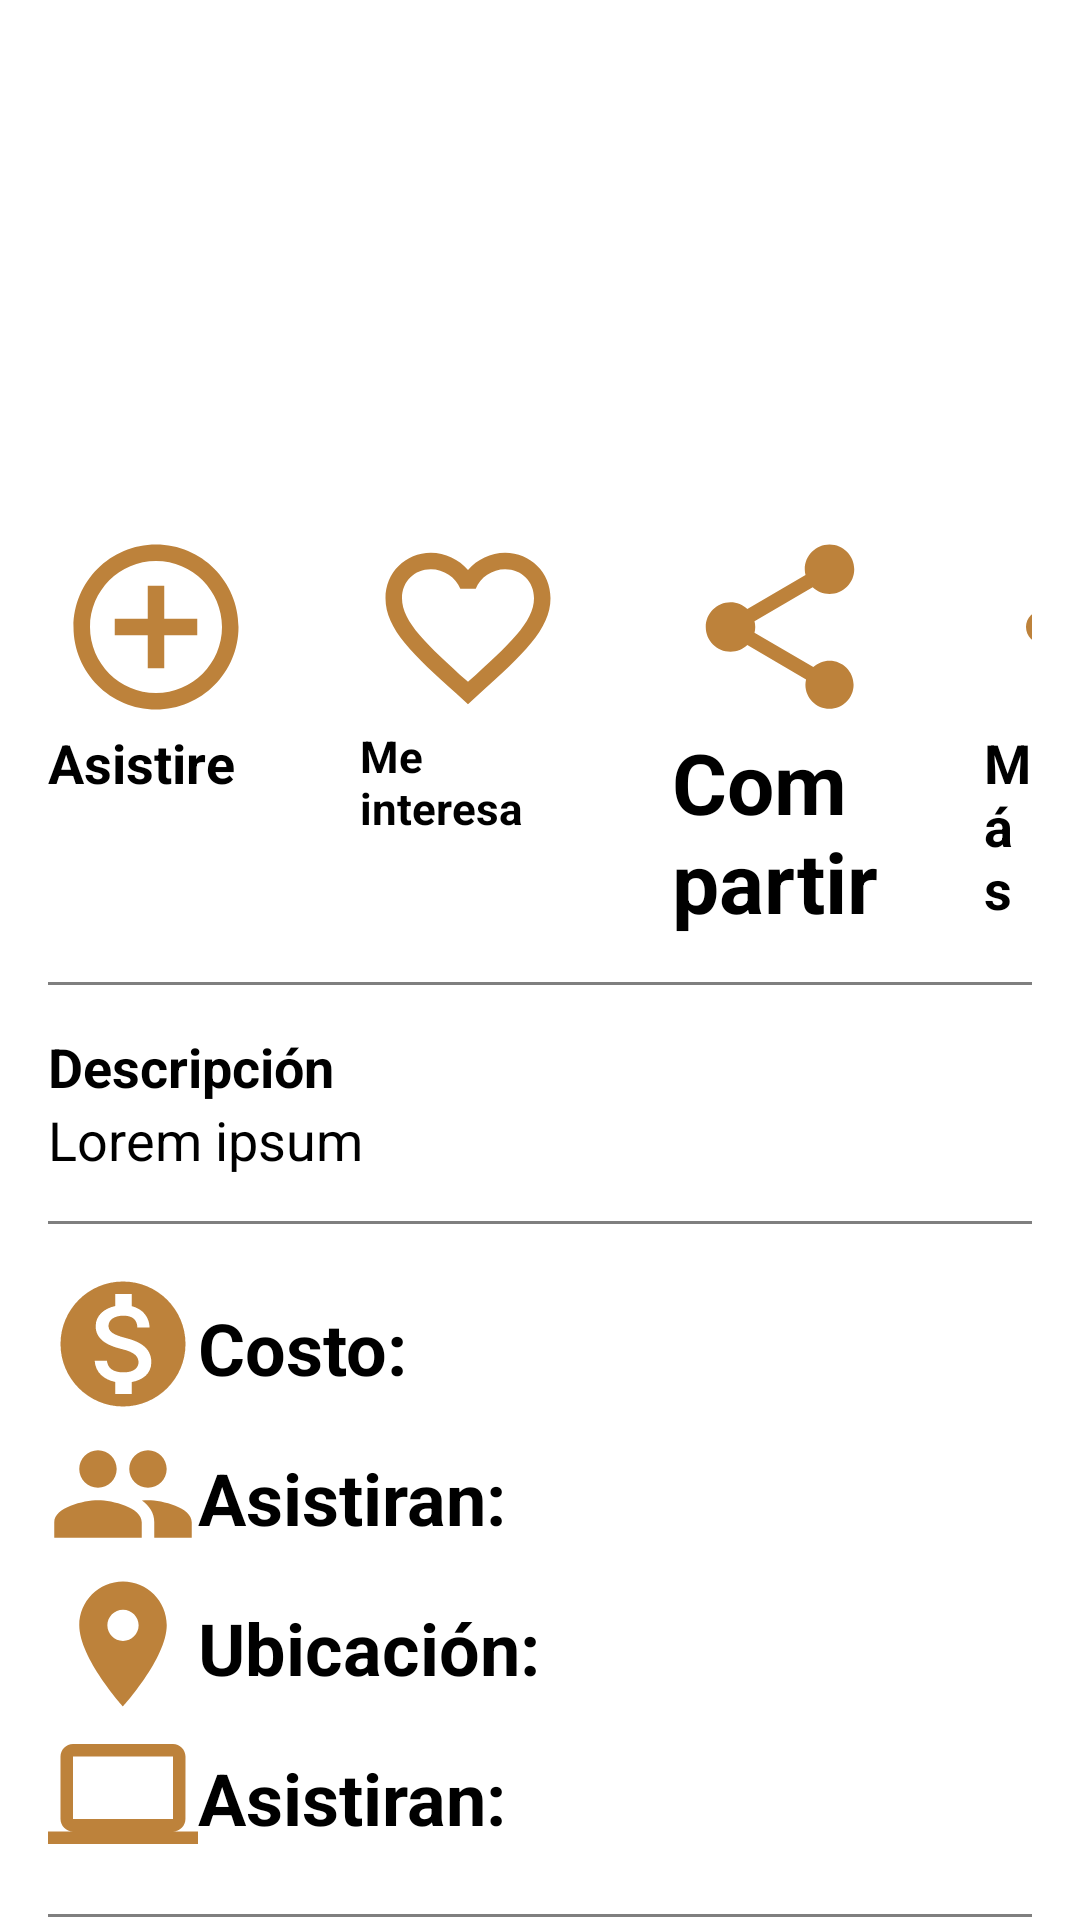

The Android layout XML behind this screen, and the referenced resources:
<!-- AndroidManifest.xml: application theme Theme.Heventapps -->
<!-- res/layout/fragment_event_format.xml -->
<?xml version="1.0" encoding="utf-8"?>
<LinearLayout xmlns:android="http://schemas.android.com/apk/res/android"
    xmlns:tools="http://schemas.android.com/tools"
    android:layout_width="match_parent"
    android:layout_height="match_parent"
    tools:context=".ui.eventFormat"
    android:orientation="vertical"

    >

    
    <ImageView
        android:layout_width="match_parent"
        android:layout_height="175dp"
        android:layout_marginBottom="1dp"
        android:layout_marginLeft="16dp"
        android:layout_marginRight="16dp"/>
    <LinearLayout
        android:layout_width="match_parent"
        android:layout_height="wrap_content"
        android:orientation="horizontal">
        <LinearLayout
            android:layout_width="wrap_content"
            android:layout_height="wrap_content"
            android:orientation="vertical"
            android:layout_marginRight="16dp"
            android:layout_marginLeft="16dp">
        <ImageView
            android:layout_width="72dp"
            android:layout_height="66dp"
            android:src="@drawable/ic_baseline_add_circle_outline_brown_24"
            tools:layout_editor_absoluteX="291dp"
            tools:layout_editor_absoluteY="30dp" />
            <TextView
                android:layout_width="match_parent"
                android:layout_height="wrap_content"

                android:autoSizeTextType="uniform"
                android:text="Asistire"
                android:textSize="18dp"
                android:textStyle="bold"
                android:textColor="@color/black"></TextView>
        </LinearLayout>
        <LinearLayout
            android:layout_width="wrap_content"
            android:layout_height="wrap_content"
            android:orientation="vertical"
            android:layout_marginRight="16dp"
            android:layout_marginLeft="16dp">
        <ImageView
            android:layout_width="72dp"
            android:layout_height="66dp"
            android:src="@drawable/ic_baseline_favorite_border_brown_24"
            tools:layout_editor_absoluteX="291dp"
            tools:layout_editor_absoluteY="30dp" />
            <TextView
                android:layout_width="match_parent"
                android:layout_height="wrap_content"

                android:autoSizeTextType="uniform"
                android:text="Me interesa"
                android:textSize="28dp"
                android:textStyle="bold"
                android:textColor="@color/black"></TextView>
        </LinearLayout>
        <LinearLayout
            android:layout_width="wrap_content"
            android:layout_height="wrap_content"
            android:orientation="vertical"
            android:layout_marginRight="16dp"
            android:layout_marginLeft="16dp">
        <ImageView
            android:layout_width="72dp"
            android:layout_height="66dp"
            android:src="@drawable/ic_baseline_share_brown_24"
            tools:layout_editor_absoluteX="291dp"
            tools:layout_editor_absoluteY="30dp" />
            <TextView
                android:layout_width="match_parent"
                android:layout_height="wrap_content"
                android:autoSizeTextType="uniform"
                android:text="Compartir"
                android:textSize="28dp"
                android:textStyle="bold"
                android:textColor="@color/black"></TextView>


        </LinearLayout>
        <LinearLayout
            android:layout_width="wrap_content"
            android:layout_height="wrap_content"
            android:orientation="vertical"
            android:layout_marginRight="16dp"
            android:layout_marginLeft="16dp">
        <ImageView
            android:layout_width="72dp"
            android:layout_height="66dp"
            android:src="@drawable/ic_baseline_more_horiz_brown_24"
            tools:layout_editor_absoluteX="291dp"
            tools:layout_editor_absoluteY="30dp" />
            <TextView
                android:layout_width="match_parent"
                android:layout_height="wrap_content"
                android:autoSizeTextType="uniform"
                android:text="Más"
                android:textSize="18dp"
                android:textStyle="bold"
                android:textColor="@color/black"></TextView>

        </LinearLayout>



</LinearLayout>
    <LinearLayout
        android:layout_width="match_parent"
        android:layout_height="wrap_content"
        android:orientation="vertical">
        <view
            android:layout_width="match_parent"
            android:layout_height="1dp"
            android:layout_marginTop="15dp"
            android:layout_marginBottom="15dp"
            android:layout_marginLeft="16dp"
            android:layout_marginRight="16dp"
            android:background="@color/black"></view>
        <TextView
            android:layout_width="match_parent"
            android:layout_height="wrap_content"
            android:autoSizeTextType="uniform"
            android:layout_marginRight="16dp"
            android:layout_marginLeft="16dp"
            android:text="Descripción"
            android:textSize="18dp"
            android:textStyle="bold"
            android:textColor="@color/black"></TextView>

        <TextView
            android:layout_width="match_parent"
            android:layout_height="wrap_content"
            android:autoSizeTextType="uniform"
            android:layout_marginRight="16dp"
            android:layout_marginLeft="16dp"
            android:text="Lorem ipsum"
            android:textSize="18dp"
            android:textStyle="normal"
            android:textColor="@color/black"></TextView>
        <view
            android:layout_width="match_parent"
            android:layout_height="1dp"
            android:layout_marginTop="15dp"
            android:layout_marginBottom="15dp"
            android:layout_marginLeft="16dp"
            android:layout_marginRight="16dp"
            android:background="@color/black"></view>
    </LinearLayout>
    <LinearLayout
        android:layout_width="match_parent"
        android:layout_height="wrap_content"
        android:orientation="vertical">
    <LinearLayout
        android:layout_width="wrap_content"
        android:layout_height="wrap_content"
        android:orientation="horizontal"
        android:layout_marginRight="16dp"
        android:layout_marginLeft="16dp">
        <ImageView
            android:layout_width="50dp"
            android:layout_height="50dp"
            android:src="@drawable/ic_baseline_monetization_on_brown_24"
            tools:layout_editor_absoluteX="291dp"
            tools:layout_editor_absoluteY="30dp" />
        <TextView
            android:layout_width="match_parent"
            android:layout_height="wrap_content"
            android:autoSizeTextType="uniform"
            android:text="Costo:"
            android:textSize="24dp"
            android:layout_marginTop="10dp"
            android:textStyle="bold"
            android:textColor="@color/black"></TextView>
    </LinearLayout>
        <LinearLayout
            android:layout_width="wrap_content"
            android:layout_height="wrap_content"
            android:orientation="horizontal"
            android:layout_marginRight="16dp"
            android:layout_marginLeft="16dp">
            <ImageView
                android:layout_width="50dp"
                android:layout_height="50dp"
                android:src="@drawable/ic_baseline_people_brown_24"
                tools:layout_editor_absoluteX="291dp"
                tools:layout_editor_absoluteY="30dp" />
            <TextView
                android:layout_width="match_parent"
                android:layout_height="wrap_content"
                android:autoSizeTextType="uniform"
                android:text="Asistiran:"
                android:textSize="24dp"
                android:layout_marginTop="10dp"
                android:textStyle="bold"
                android:textColor="@color/black"></TextView>

        </LinearLayout>
        <LinearLayout
            android:layout_width="wrap_content"
            android:layout_height="wrap_content"
            android:orientation="horizontal"
            android:layout_marginRight="16dp"
            android:layout_marginLeft="16dp">
            <ImageView
                android:layout_width="50dp"
                android:layout_height="50dp"
                android:src="@drawable/ic_baseline_place_brown_24"
                tools:layout_editor_absoluteX="291dp"
                tools:layout_editor_absoluteY="30dp" />
            <TextView
                android:layout_width="match_parent"
                android:layout_height="wrap_content"
                android:autoSizeTextType="uniform"
                android:text="Ubicación:"
                android:textSize="24dp"
                android:layout_marginTop="10dp"
                android:textStyle="bold"
                android:textColor="@color/black"></TextView>

        </LinearLayout>
        <LinearLayout
            android:layout_width="wrap_content"
            android:layout_height="wrap_content"
            android:orientation="horizontal"
            android:layout_marginRight="16dp"
            android:layout_marginLeft="16dp">
            <ImageView
                android:layout_width="50dp"
                android:layout_height="50dp"
                android:src="@drawable/ic_baseline_computer_brown_24"
                tools:layout_editor_absoluteX="291dp"
                tools:layout_editor_absoluteY="30dp" />
            <TextView
                android:layout_width="match_parent"
                android:layout_height="wrap_content"
                android:autoSizeTextType="uniform"
                android:text="Asistiran:"
                android:textSize="24dp"
                android:layout_marginTop="10dp"
                android:textStyle="bold"
                android:textColor="@color/black"></TextView>

        </LinearLayout>
        <view
            android:layout_width="match_parent"
            android:layout_height="1dp"
            android:layout_marginTop="15dp"
            android:layout_marginBottom="15dp"
            android:layout_marginLeft="16dp"
            android:layout_marginRight="16dp"
            android:background="@color/black"></view>

    </LinearLayout>
        </LinearLayout>
<!-- resources referenced by this layout -->
<resources>
  <color name="black">#FF000000</color>
  <!-- drawable ic_baseline_add_circle_outline_brown_24 (drawable) -->
  <vector android:height="24dp" android:tint="#BD823B"
      android:viewportHeight="24" android:viewportWidth="24"
      android:width="24dp" xmlns:android="http://schemas.android.com/apk/res/android">
      <path android:fillColor="@android:color/white" android:pathData="M13,7h-2v4L7,11v2h4v4h2v-4h4v-2h-4L13,7zM12,2C6.48,2 2,6.48 2,12s4.48,10 10,10 10,-4.48 10,-10S17.52,2 12,2zM12,20c-4.41,0 -8,-3.59 -8,-8s3.59,-8 8,-8 8,3.59 8,8 -3.59,8 -8,8z"/>
  </vector>
  <!-- drawable ic_baseline_computer_brown_24 (drawable) -->
  <vector android:height="24dp" android:tint="#BD823B"
      android:viewportHeight="24" android:viewportWidth="24"
      android:width="24dp" xmlns:android="http://schemas.android.com/apk/res/android">
      <path android:fillColor="@android:color/white" android:pathData="M20,18c1.1,0 1.99,-0.9 1.99,-2L22,6c0,-1.1 -0.9,-2 -2,-2H4c-1.1,0 -2,0.9 -2,2v10c0,1.1 0.9,2 2,2H0v2h24v-2h-4zM4,6h16v10H4V6z"/>
  </vector>
  <!-- drawable ic_baseline_more_horiz_brown_24 (drawable) -->
  <vector android:height="24dp" android:tint="#BD823B"
      android:viewportHeight="24" android:viewportWidth="24"
      android:width="24dp" xmlns:android="http://schemas.android.com/apk/res/android">
      <path android:fillColor="@android:color/white" android:pathData="M6,10c-1.1,0 -2,0.9 -2,2s0.9,2 2,2 2,-0.9 2,-2 -0.9,-2 -2,-2zM18,10c-1.1,0 -2,0.9 -2,2s0.9,2 2,2 2,-0.9 2,-2 -0.9,-2 -2,-2zM12,10c-1.1,0 -2,0.9 -2,2s0.9,2 2,2 2,-0.9 2,-2 -0.9,-2 -2,-2z"/>
  </vector>
  <!-- drawable ic_baseline_people_brown_24 (drawable) -->
  <vector android:height="24dp" android:tint="#BD823B"
      android:viewportHeight="24" android:viewportWidth="24"
      android:width="24dp" xmlns:android="http://schemas.android.com/apk/res/android">
      <path android:fillColor="@android:color/white" android:pathData="M16,11c1.66,0 2.99,-1.34 2.99,-3S17.66,5 16,5c-1.66,0 -3,1.34 -3,3s1.34,3 3,3zM8,11c1.66,0 2.99,-1.34 2.99,-3S9.66,5 8,5C6.34,5 5,6.34 5,8s1.34,3 3,3zM8,13c-2.33,0 -7,1.17 -7,3.5L1,19h14v-2.5c0,-2.33 -4.67,-3.5 -7,-3.5zM16,13c-0.29,0 -0.62,0.02 -0.97,0.05 1.16,0.84 1.97,1.97 1.97,3.45L17,19h6v-2.5c0,-2.33 -4.67,-3.5 -7,-3.5z"/>
  </vector>
  <!-- drawable ic_baseline_place_brown_24 (drawable) -->
  <vector android:height="24dp" android:tint="#BD823B"
      android:viewportHeight="24" android:viewportWidth="24"
      android:width="24dp" xmlns:android="http://schemas.android.com/apk/res/android">
      <path android:fillColor="@android:color/white" android:pathData="M12,2C8.13,2 5,5.13 5,9c0,5.25 7,13 7,13s7,-7.75 7,-13c0,-3.87 -3.13,-7 -7,-7zM12,11.5c-1.38,0 -2.5,-1.12 -2.5,-2.5s1.12,-2.5 2.5,-2.5 2.5,1.12 2.5,2.5 -1.12,2.5 -2.5,2.5z"/>
  </vector>
  <style name="Theme.Heventapps" parent="Theme.MaterialComponents.DayNight.DarkActionBar">
          
          <item name="colorPrimary">@color/purple_500</item>
          <item name="colorPrimaryVariant">@color/purple_700</item>
          <item name="colorOnPrimary">@color/white</item>
          
          <item name="colorSecondary">@color/teal_200</item>
          <item name="colorSecondaryVariant">@color/teal_700</item>
          <item name="colorOnSecondary">@color/black</item>
          
          <item name="android:statusBarColor" tools:targetApi="l">?attr/colorPrimaryVariant</item>
          
      </style>
  <color name="purple_500">#FF6200EE</color>
  <color name="purple_700">#FF3700B3</color>
  <color name="white">#FFFFFFFF</color>
  <color name="teal_200">#FF03DAC5</color>
  <color name="teal_700">#FF018786</color>
</resources>
